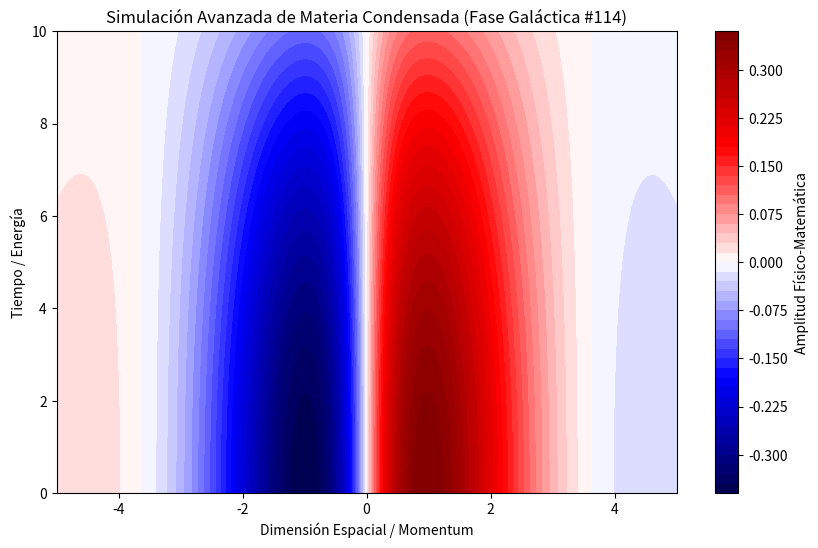

The script that saved this image:
%matplotlib inline
# Simulación Galáctica: Materia Condensada - Variante 114
import numpy as np
import matplotlib.pyplot as plt

# Parámetros Físicos Aleatorios
param_1 = 0.867
param_2 = 0.126
param_3 = 0.755

t = np.linspace(0, 10, 500)
x = np.linspace(-5, 5, 500)
X, T = np.meshgrid(x, t)

# Ecuación Base (Avanzada)
Z = np.sin(X * param_1) * np.cos(T * param_2) * np.exp(-np.abs(X) * param_3)

plt.figure(figsize=(10, 6))
plt.contourf(X, T, Z, 50, cmap='seismic')
plt.colorbar(label='Amplitud Físico-Matemática')
plt.title(r'Simulación Avanzada de Materia Condensada (Fase Galáctica #114)')
plt.xlabel('Dimensión Espacial / Momentum')
plt.ylabel('Tiempo / Energía')
plt.show()
